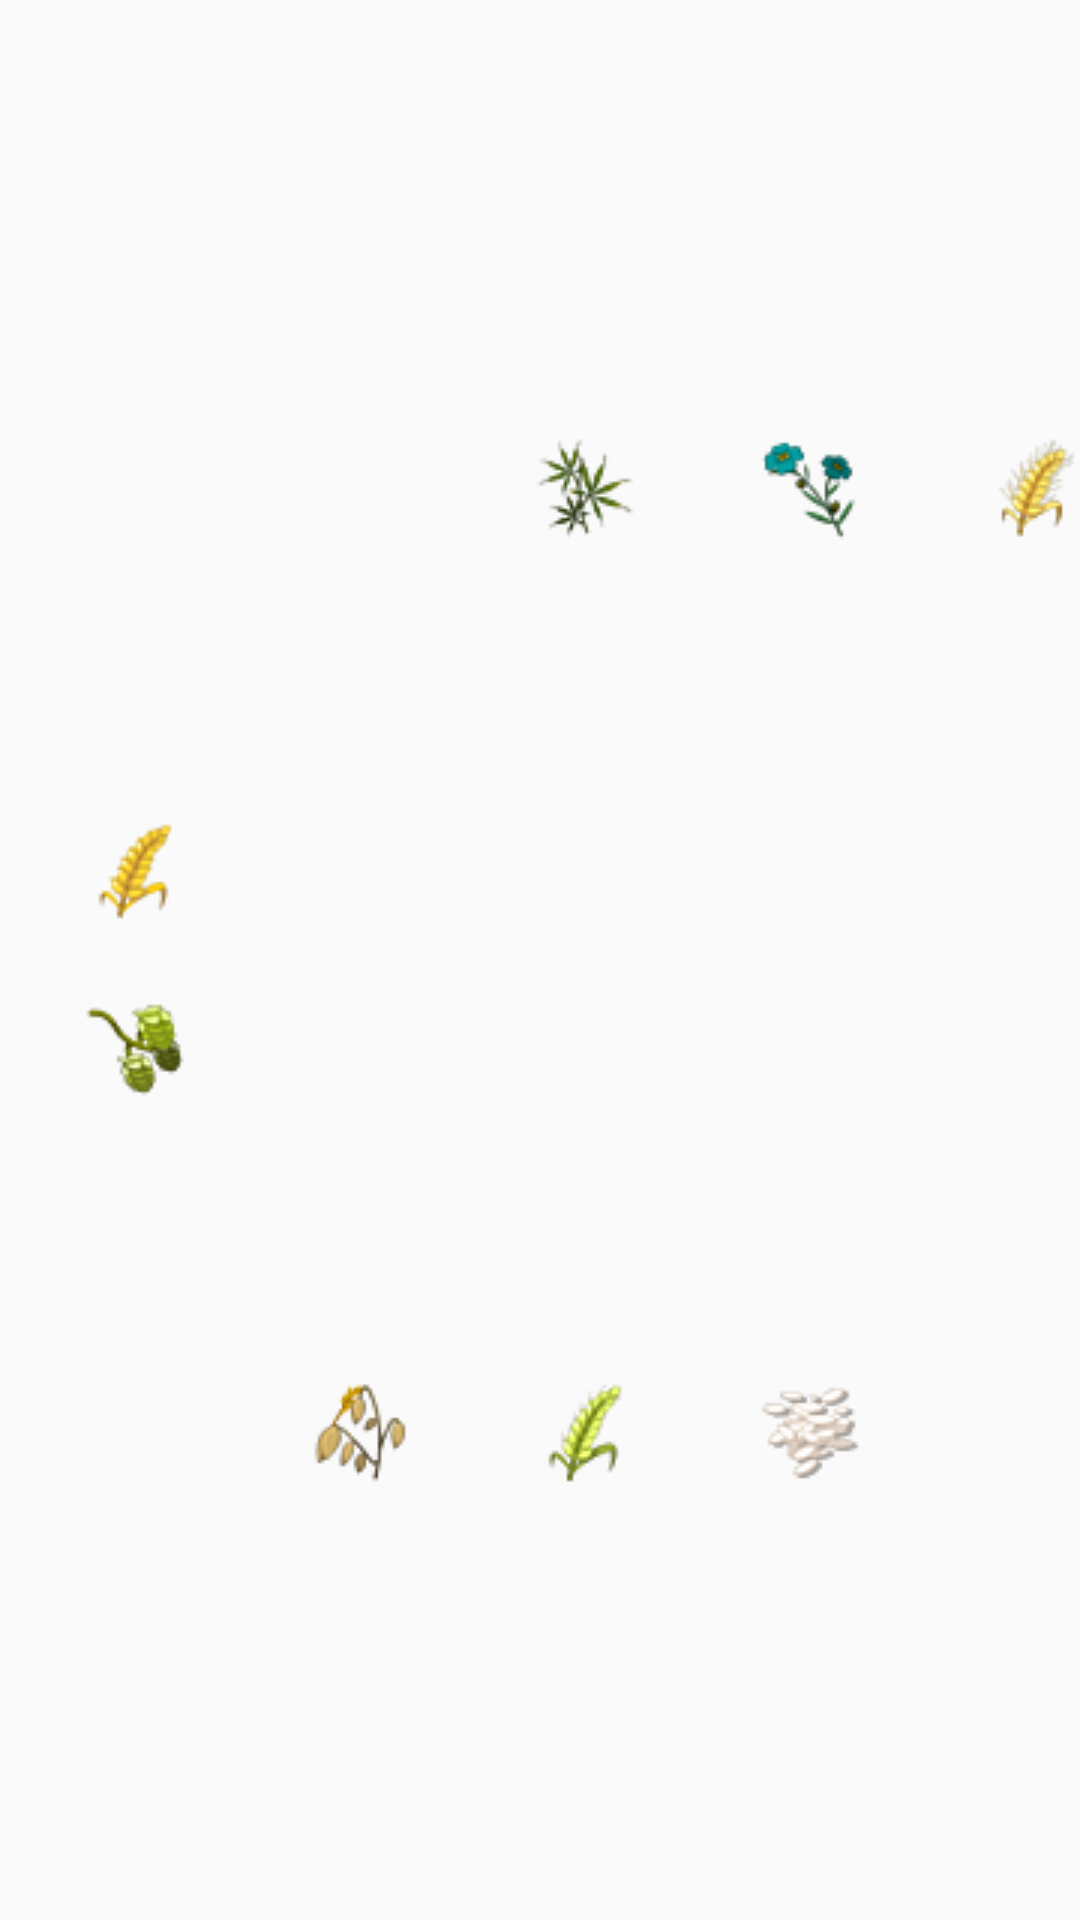

Reconstruct the res/layout file that produces this screen, plus the resources it refers to.
<!-- AndroidManifest.xml: application theme AppTheme -->
<!-- res/layout/fragment_cereal.xml -->
<?xml version="1.0" encoding="utf-8"?>
<androidx.constraintlayout.widget.ConstraintLayout xmlns:android="http://schemas.android.com/apk/res/android"
    xmlns:app="http://schemas.android.com/apk/res-auto"
    android:layout_width="match_parent"
    android:layout_height="wrap_content"
    android:paddingTop="5dp"
    android:paddingBottom="5dp">

    <HorizontalScrollView
        android:layout_width="match_parent"
        android:layout_height="match_parent"
        android:orientation="horizontal"
        android:scrollbars="none"
        app:layout_constraintBottom_toBottomOf="parent"
        app:layout_constraintEnd_toEndOf="parent"
        app:layout_constraintStart_toStartOf="parent"
        app:layout_constraintTop_toTopOf="parent">

        <androidx.constraintlayout.widget.ConstraintLayout
            android:layout_width="wrap_content"
            android:layout_height="match_parent">

            <ImageButton
                android:id="@+id/bleButton"
                android:layout_width="60dp"
                android:layout_height="60dp"
                android:layout_marginStart="15dp"
                android:background="@android:color/transparent"
                android:padding="10dp"
                android:scaleType="centerInside"
                android:src="@drawable/ble"
                app:layout_constraintBottom_toTopOf="@id/houblonButton"
                app:layout_constraintStart_toStartOf="parent"
                app:layout_constraintTop_toTopOf="parent" />

            <ImageButton
                android:id="@+id/orgeButton"
                android:layout_width="60dp"
                android:layout_height="60dp"
                android:layout_marginStart="15dp"
                android:background="@android:color/transparent"
                android:padding="10dp"
                android:scaleType="centerInside"
                android:src="@drawable/orge"
                app:layout_constraintBottom_toTopOf="@id/houblonButton"
                app:layout_constraintStart_toEndOf="@id/bleButton"
                app:layout_constraintTop_toTopOf="parent" />

            <ImageButton
                android:id="@+id/chanvreButton"
                android:layout_width="60dp"
                android:layout_height="60dp"
                android:layout_marginStart="15dp"
                android:background="@android:color/transparent"
                android:padding="10dp"
                android:scaleType="centerInside"
                android:src="@drawable/chanvre"
                app:layout_constraintBottom_toTopOf="@id/houblonButton"
                app:layout_constraintStart_toEndOf="@id/orgeButton"
                app:layout_constraintTop_toTopOf="parent" />

            <ImageButton
                android:id="@+id/linButton"
                android:layout_width="60dp"
                android:layout_height="60dp"
                android:layout_marginStart="15dp"
                android:background="@android:color/transparent"
                android:padding="10dp"
                android:scaleType="centerInside"
                android:src="@drawable/lin"
                app:layout_constraintBottom_toTopOf="@id/houblonButton"
                app:layout_constraintStart_toEndOf="@id/chanvreButton"
                app:layout_constraintTop_toTopOf="parent" />

            <ImageButton
                android:id="@+id/maltButton"
                android:layout_width="60dp"
                android:layout_height="60dp"
                android:layout_marginStart="15dp"
                android:background="@android:color/transparent"
                android:padding="10dp"
                android:scaleType="centerInside"
                android:src="@drawable/malt"
                app:layout_constraintBottom_toTopOf="@id/houblonButton"
                app:layout_constraintStart_toEndOf="@id/linButton"
                app:layout_constraintTop_toTopOf="parent" />

            <ImageButton
                android:id="@+id/houblonButton"
                android:layout_width="60dp"
                android:layout_height="60dp"
                android:layout_marginStart="15dp"
                android:background="@android:color/transparent"
                android:padding="10dp"
                android:scaleType="centerInside"
                android:src="@drawable/houblon"
                app:layout_constraintBottom_toBottomOf="parent"
                app:layout_constraintStart_toStartOf="parent"
                app:layout_constraintTop_toBottomOf="@id/bleButton" />

            <ImageButton
                android:id="@+id/avoineButton"
                android:layout_width="60dp"
                android:layout_height="60dp"
                android:layout_marginStart="15dp"
                android:background="@android:color/transparent"
                android:padding="10dp"
                android:scaleType="centerInside"
                android:src="@drawable/avoine"
                app:layout_constraintBottom_toBottomOf="parent"
                app:layout_constraintStart_toEndOf="@id/houblonButton"
                app:layout_constraintTop_toBottomOf="@id/bleButton" />

            <ImageButton
                android:id="@+id/seigleButton"
                android:layout_width="60dp"
                android:layout_height="60dp"
                android:layout_marginStart="15dp"
                android:background="@android:color/transparent"
                android:padding="10dp"
                android:scaleType="centerInside"
                android:src="@drawable/seigle"
                app:layout_constraintBottom_toBottomOf="parent"
                app:layout_constraintStart_toEndOf="@id/avoineButton"
                app:layout_constraintTop_toBottomOf="@id/bleButton" />



            <ImageButton
                android:id="@+id/rizButton"
                android:layout_width="60dp"
                android:layout_height="60dp"
                android:layout_marginStart="15dp"
                android:background="@android:color/transparent"
                android:padding="10dp"
                android:scaleType="centerInside"
                android:src="@drawable/riz"
                app:layout_constraintBottom_toBottomOf="parent"
                app:layout_constraintStart_toEndOf="@id/seigleButton"
                app:layout_constraintTop_toBottomOf="@id/bleButton" />

        </androidx.constraintlayout.widget.ConstraintLayout>

    </HorizontalScrollView>

</androidx.constraintlayout.widget.ConstraintLayout>
<!-- resources referenced by this layout -->
<resources>
  <!-- drawable avoine: png bitmap (drawable, 3648 bytes) -->
  <!-- drawable ble: png bitmap (drawable, 3199 bytes) -->
  <!-- drawable chanvre: png bitmap (drawable, 3567 bytes) -->
  <!-- drawable houblon: png bitmap (drawable, 3441 bytes) -->
  <!-- drawable lin: png bitmap (drawable, 3361 bytes) -->
  <!-- drawable malt: png bitmap (drawable, 3385 bytes) -->
  <!-- drawable riz: png bitmap (drawable, 3899 bytes) -->
  <!-- drawable seigle: png bitmap (drawable, 3224 bytes) -->
  <style name="AppTheme" parent="Theme.AppCompat.Light.NoActionBar">
          
          <item name="colorPrimary">@color/colorPrimary</item>
          <item name="colorPrimaryDark">@color/colorPrimaryDark</item>
          <item name="colorAccent">@color/colorAccent</item>
  
          <item name="android:statusBarColor">@android:color/transparent</item>
          <item name="android:windowTranslucentStatus">true</item>
          <item name="windowActionBar">false</item>
          <item name="windowNoTitle">true</item>
      </style>
  <color name="colorPrimary">#6200EE</color>
  <color name="colorPrimaryDark">#3700B3</color>
  <color name="colorAccent">#03DAC5</color>
</resources>
